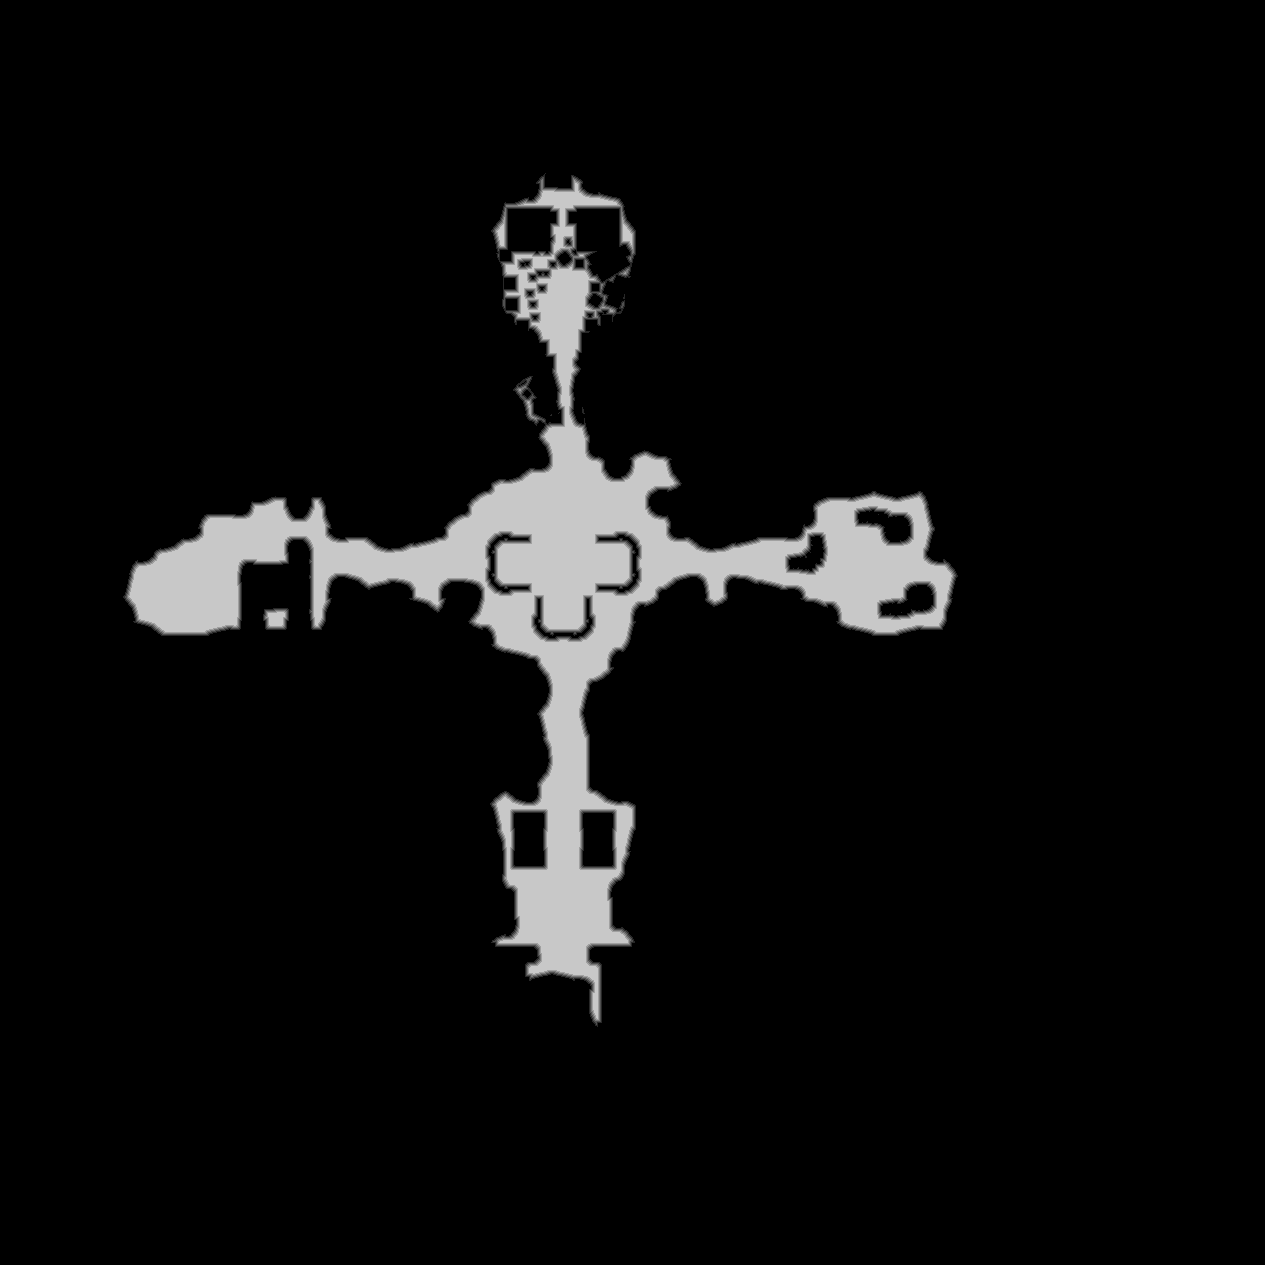

The file beside this chart, header and first rows:
base	0x482fd1b0000
origin	0x80010
stride	633
width	1265
height	1265
nibble	0	1480641
nibble	1	8622
nibble	2	8303
nibble	3	7955
nibble	4	7651
nibble	5	87053
